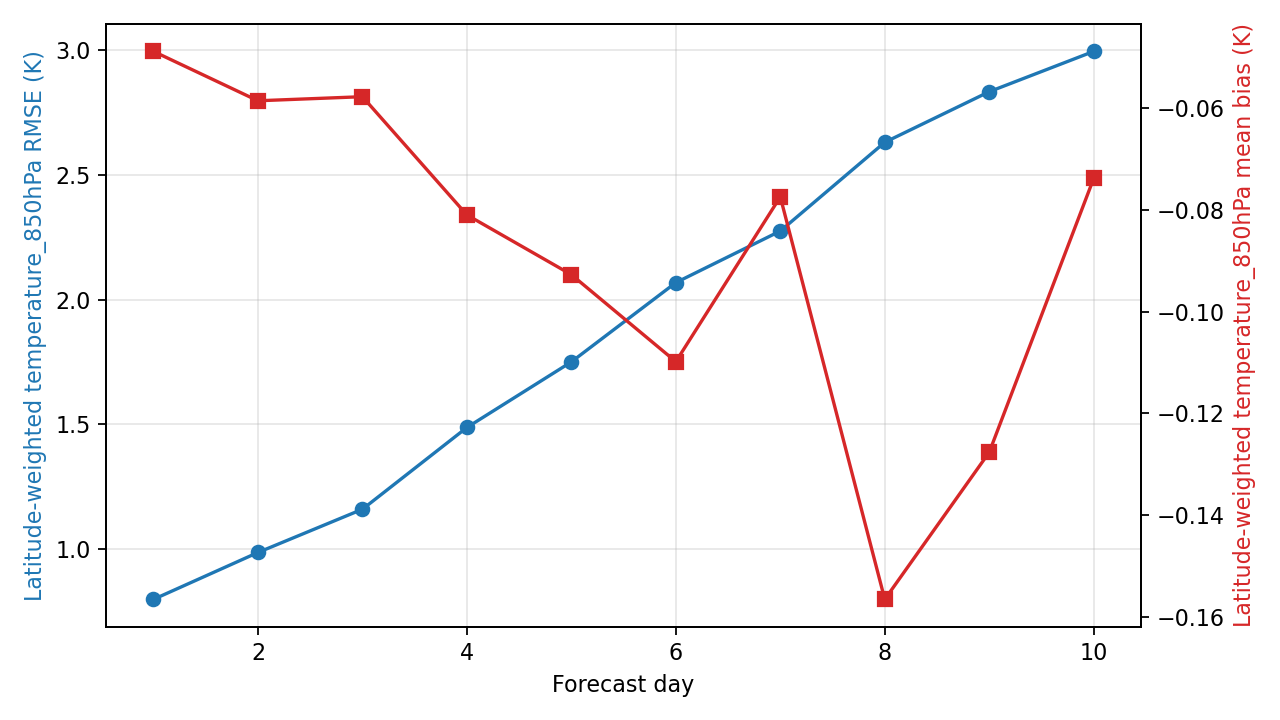

The data file committed next to this chart (first rows):
day, step, lead_hours, lead_day, temperature_850hPa_rmse_k, temperature_850hPa_mean_bias_k, metric_variable, metric_level_hpa, reference
1, 4, 24.0, 1.0, 0.7983, -0.04886, temperature, 850, ground_truth
2, 8, 48.0, 2.0, 0.9862, -0.05857, temperature, 850, ground_truth
3, 12, 72.0, 3.0, 1.159, -0.05777, temperature, 850, ground_truth
4, 16, 96.0, 4.0, 1.487, -0.08101, temperature, 850, ground_truth
5, 20, 120.0, 5.0, 1.75, -0.09275, temperature, 850, ground_truth
6, 24, 144.0, 6.0, 2.068, -0.1099, temperature, 850, ground_truth
7, 28, 168.0, 7.0, 2.275, -0.07746, temperature, 850, ground_truth
8, 32, 192.0, 8.0, 2.63, -0.1566, temperature, 850, ground_truth
9, 36, 216.0, 9.0, 2.833, -0.1277, temperature, 850, ground_truth
10, 40, 240.0, 10.0, 2.995, -0.07382, temperature, 850, ground_truth
